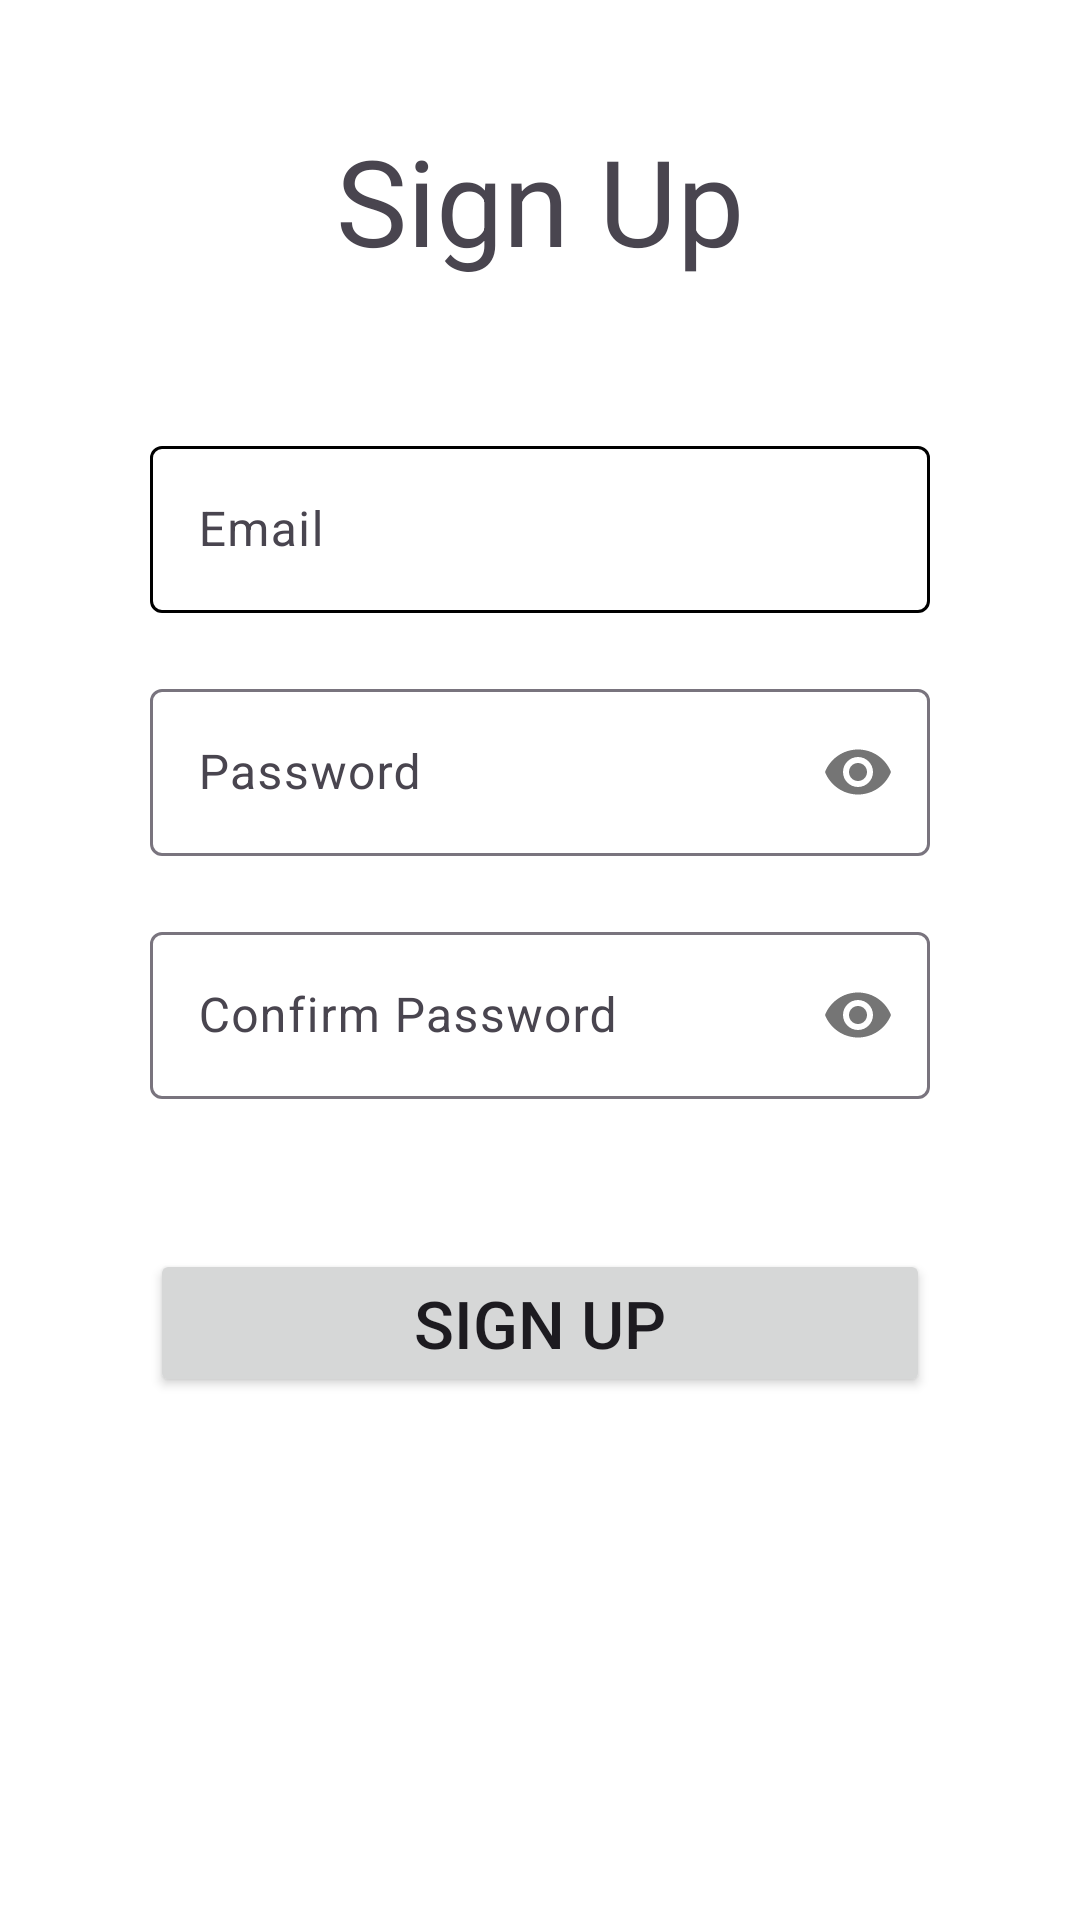

The Android layout XML behind this screen, and the referenced resources:
<!-- AndroidManifest.xml: application theme Theme.Trainticketapp -->
<!-- res/layout/activity_sign_up.xml -->
<?xml version="1.0" encoding="utf-8"?>
<androidx.constraintlayout.widget.ConstraintLayout xmlns:android="http://schemas.android.com/apk/res/android"
    xmlns:app="http://schemas.android.com/apk/res-auto"
    xmlns:tools="http://schemas.android.com/tools"
    android:layout_width="match_parent"
    android:layout_height="match_parent"

    tools:context=".SignUpActivity">

    <TextView
        android:id="@+id/tvSignUp"
        android:layout_width="0dp"
        android:layout_height="wrap_content"
        android:layout_margin="40dp"
        android:text="Sign Up"
        android:textAlignment="center"
        android:textSize="40sp"
        app:layout_constraintStart_toStartOf="parent"
        app:layout_constraintEnd_toEndOf="parent"
        app:layout_constraintTop_toTopOf="parent"

        />

    <com.google.android.material.textfield.TextInputLayout
        android:id="@+id/textInputLayoutEmail"
        android:layout_width="0dp"
        android:layout_height="wrap_content"
        android:layout_margin="50dp"
        android:layout_marginTop="50dp"
        app:boxStrokeColor="@color/box_input_type"
        app:layout_constraintStart_toStartOf="parent"
        app:layout_constraintEnd_toEndOf="parent"
        app:layout_constraintTop_toBottomOf="@id/tvSignUp"
        >

        <com.google.android.material.textfield.TextInputEditText
            android:id="@+id/etEmail"
            android:layout_width="match_parent"
            android:layout_height="wrap_content"
            android:drawableStart="@drawable/email"
            android:drawablePadding="10dp"
            android:hint="Email" />
    </com.google.android.material.textfield.TextInputLayout>

    <com.google.android.material.textfield.TextInputLayout
        android:id="@+id/textInputLayoutPassword"
        android:layout_width="0dp"
        android:layout_height="wrap_content"
        android:layout_marginTop="20dp"
        android:layout_marginStart="50dp"
        android:layout_marginEnd="50dp"
        app:layout_constraintStart_toStartOf="parent"
        app:layout_constraintEnd_toEndOf="parent"
            app:passwordToggleEnabled="true"
        app:layout_constraintTop_toBottomOf="@id/textInputLayoutEmail">

        <com.google.android.material.textfield.TextInputEditText
            android:id="@+id/etPassword"
            android:layout_width="match_parent"
            android:layout_height="wrap_content"
            android:drawableStart="@drawable/password"
            android:drawablePadding="10dp"
            android:hint="Password"
            android:inputType="textPassword" />
    </com.google.android.material.textfield.TextInputLayout>

    <com.google.android.material.textfield.TextInputLayout
        android:id="@+id/textInputLayoutConfirmPassword"
        android:layout_width="0dp"
        android:layout_height="wrap_content"
        android:layout_marginTop="20dp"
        android:layout_marginStart="50dp"
        android:layout_marginEnd="50dp"
        app:layout_constraintStart_toStartOf="parent"
        app:layout_constraintEnd_toEndOf="parent"
            android:background="@color/transparent"
            app:passwordToggleEnabled="true"
        app:layout_constraintTop_toBottomOf="@id/textInputLayoutPassword">

        <com.google.android.material.textfield.TextInputEditText
            android:id="@+id/etConfirmPassword"
            android:layout_width="match_parent"
            android:layout_height="wrap_content"
            android:drawableStart="@drawable/password"
            android:drawablePadding="10dp"
            android:hint="Confirm Password"
            android:inputType="textPassword" />
    </com.google.android.material.textfield.TextInputLayout>

    <Button
        android:id="@+id/btnSignUp"
        android:textSize="22sp"
        android:layout_width="0dp"
        android:layout_margin="50dp"
        app:cornerRadius="10dp"
        android:paddingTop="10dp"
        android:paddingBottom="10dp"
        android:textAlignment="center"
        android:layout_height="wrap_content"
        android:text="Sign up"
       android:layout_marginTop="20dp"
        app:layout_constraintEnd_toEndOf="parent"
        app:layout_constraintHorizontal_bias="0.5"
        app:layout_constraintStart_toStartOf="parent"
        app:layout_constraintTop_toBottomOf="@id/textInputLayoutConfirmPassword" />
</androidx.constraintlayout.widget.ConstraintLayout>
<!-- resources referenced by this layout -->
<resources>
  <color name="transparent">#00FFFFFF</color>
  <style name="Theme.Trainticketapp" parent="Base.Theme.Trainticketapp" />
  <style name="Base.Theme.Trainticketapp" parent="Theme.Material3.DayNight.NoActionBar">
          <item name="android:windowBackground">@color/white</item>
          <item name="android:colorPrimary">@color/primary</item>
          <item name="android:colorPrimaryDark">@color/primary_dark</item>
          <item name="android:colorAccent">@color/primary_dark</item>
      </style>
  <color name="white">#FFFFFFFF</color>
  <color name="primary">#C499F3</color>
  <color name="primary_dark">#5D3587</color>
</resources>
